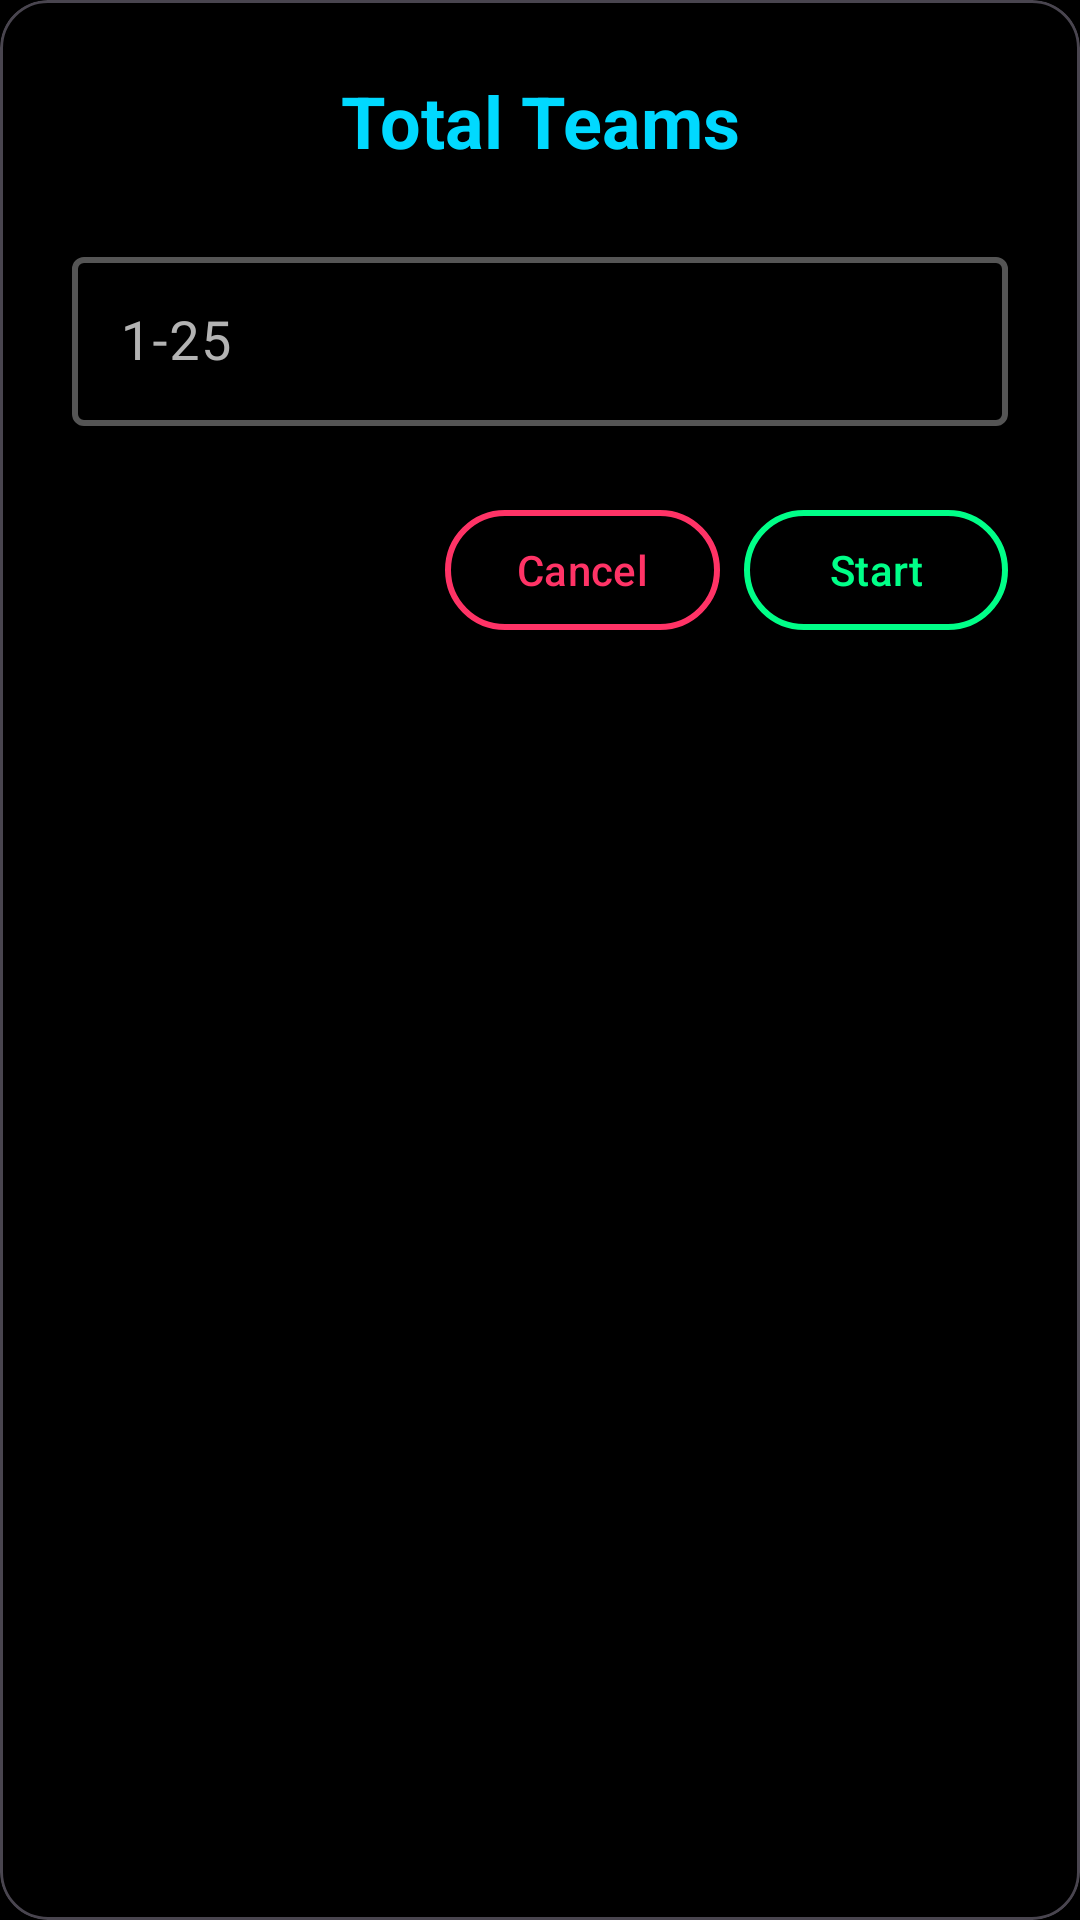

This screen was rendered from an Android layout file. Write that file and the resources it references.
<!-- AndroidManifest.xml: application theme Theme.LiLRanker -->
<!-- res/layout/dialog_total_ranks_input.xml -->
<?xml version="1.0" encoding="utf-8"?>
<com.google.android.material.card.MaterialCardView xmlns:android="http://schemas.android.com/apk/res/android"
    xmlns:app="http://schemas.android.com/apk/res-auto"
    android:layout_width="match_parent"
    android:layout_height="wrap_content"
    android:layout_margin="24dp"
    app:cardBackgroundColor="@color/dark_background"
    app:cardCornerRadius="16dp"
    app:cardElevation="0dp">

    <LinearLayout
        android:layout_width="match_parent"
        android:layout_height="wrap_content"
        android:orientation="vertical"
        android:padding="24dp">

        
        <TextView
            android:layout_width="match_parent"
            android:layout_height="wrap_content"
            android:text="@string/total_teams"
            android:textColor="@color/neon_blue"
            android:textSize="24sp"
            android:textStyle="bold"
            android:gravity="center"
            android:layout_marginBottom="24dp" />

        
        <com.google.android.material.textfield.TextInputLayout
            android:layout_width="match_parent"
            android:layout_height="wrap_content"
            android:hint="@string/total_teams_hint"
            style="@style/NeonEditText"
            android:layout_marginBottom="24dp">

            <com.google.android.material.textfield.TextInputEditText
                android:id="@+id/etTotalRanks"
                android:layout_width="match_parent"
                android:layout_height="wrap_content"
                android:inputType="number"
                android:textColor="@color/text_primary"
                android:textSize="18sp"
                android:padding="16dp"
                android:maxLength="2" />

        </com.google.android.material.textfield.TextInputLayout>

        
        <LinearLayout
            android:layout_width="match_parent"
            android:layout_height="wrap_content"
            android:orientation="horizontal"
            android:gravity="end">

            <com.google.android.material.button.MaterialButton
                android:id="@+id/btnCancel"
                android:layout_width="wrap_content"
                android:layout_height="wrap_content"
                android:text="@string/cancel"
                android:textColor="@color/error_red"
                style="@style/Widget.Material3.Button.OutlinedButton"
                app:strokeColor="@color/error_red"
                app:strokeWidth="2dp"
                android:layout_marginEnd="8dp" />

            <com.google.android.material.button.MaterialButton
                android:id="@+id/btnStart"
                android:layout_width="wrap_content"
                android:layout_height="wrap_content"
                android:text="@string/start"
                android:textColor="@color/success_green"
                style="@style/Widget.Material3.Button.OutlinedButton"
                app:strokeColor="@color/success_green"
                app:strokeWidth="2dp" />

        </LinearLayout>

    </LinearLayout>

</com.google.android.material.card.MaterialCardView>
<!-- resources referenced by this layout -->
<resources>
  <color name="dark_background">#000000</color>
  <color name="error_red">#FF3366</color>
  <color name="neon_blue">#00D9FF</color>
  <color name="success_green">#00FF88</color>
  <color name="text_primary">#FFFFFF</color>
  <string name="cancel">Cancel</string>
  <string name="start">Start</string>
  <string name="total_teams">Total Teams</string>
  <string name="total_teams_hint">1-25</string>
  <style name="NeonEditText" parent="Widget.Material3.TextInputLayout.OutlinedBox">
          <item name="boxStrokeColor">@color/input_box_stroke_color</item>
          <item name="hintTextColor">@color/text_primary</item>
          <item name="android:textColor">@color/text_primary</item>
          <item name="android:textColorHint">@color/text_secondary</item>
          <item name="boxStrokeWidth">2dp</item>
          <item name="boxStrokeWidthFocused">2dp</item>
          <item name="boxBackgroundColor">@color/dark_background</item>
      </style>
  <style name="Theme.LiLRanker" parent="Base.Theme.LiLRanker" />
  <color name="text_secondary">#B3B3B3</color>
  <style name="Base.Theme.LiLRanker" parent="Theme.Material3.Dark.NoActionBar">
          
          <item name="colorPrimary">@color/neon_blue</item>
          <item name="colorPrimaryVariant">@color/neon_blue_dark</item>
          <item name="colorOnPrimary">@color/black</item>
          
          
          <item name="colorSecondary">@color/neon_blue</item>
          <item name="colorSecondaryVariant">@color/neon_blue_dark</item>
          <item name="colorOnSecondary">@color/black</item>
          
          
          <item name="android:colorBackground">@color/dark_background</item>
          <item name="colorSurface">@color/dark_surface</item>
          <item name="colorOnBackground">@color/text_primary</item>
          <item name="colorOnSurface">@color/text_primary</item>
          
          
          <item name="colorControlActivated">@color/text_primary</item>
          <item name="colorControlNormal">@color/text_secondary</item>
          
          
          <item name="android:statusBarColor">@color/dark_background</item>
          <item name="android:navigationBarColor">@color/dark_background</item>
          <item name="android:windowLightStatusBar">false</item>
      </style>
  <color name="neon_blue_dark">#00A8CC</color>
  <color name="black">#FF000000</color>
  <color name="dark_surface">#1E1E1E</color>
</resources>
